Dataset: dataset (GitHub, eWingEye/CNN_Aspergillus). Classes: Aspergillus flavus strain AI2, Aspergillus clavatus strain AI1, Aspergillus flavus strain AI1, Aspergillus fumigatus strain A293, Aspergillus nidulans strain TN02A7, Aspergillus niger strain AI1, Aspergillus terreus strain AI1.

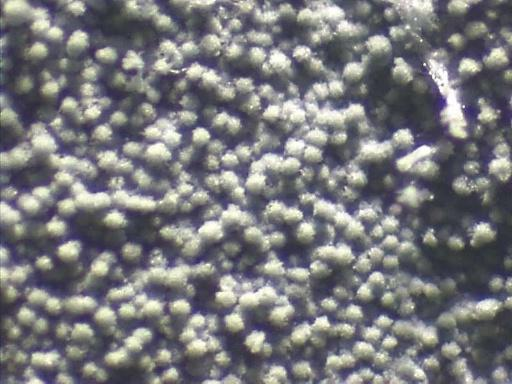
Label: Aspergillus fumigatus strain A293

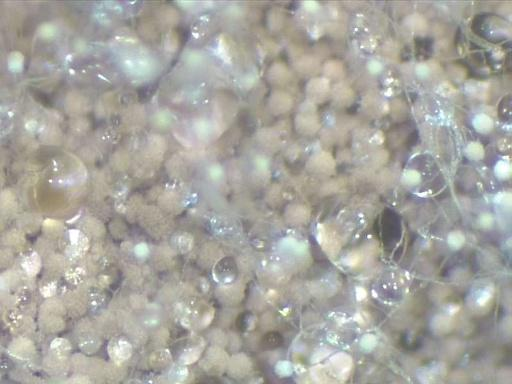
Label: Aspergillus terreus strain AI1

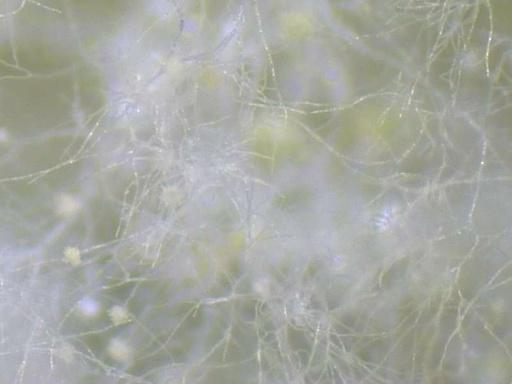
Label: Aspergillus flavus strain AI1

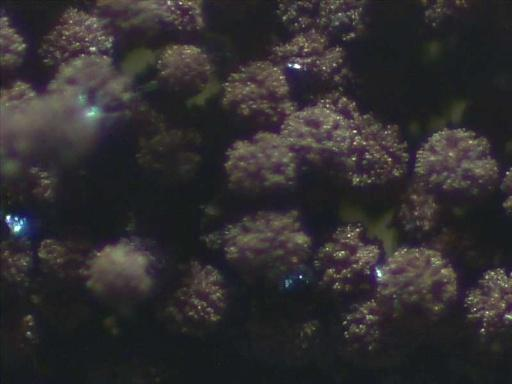
Label: Aspergillus niger strain AI1

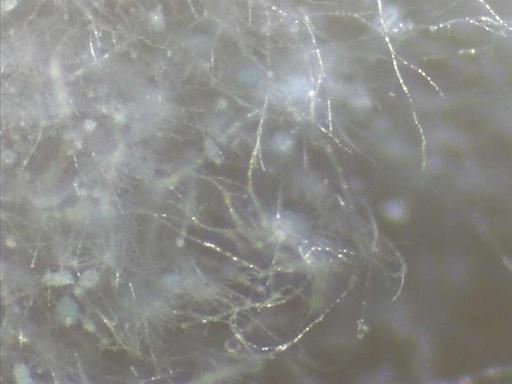
Label: Aspergillus clavatus strain AI1

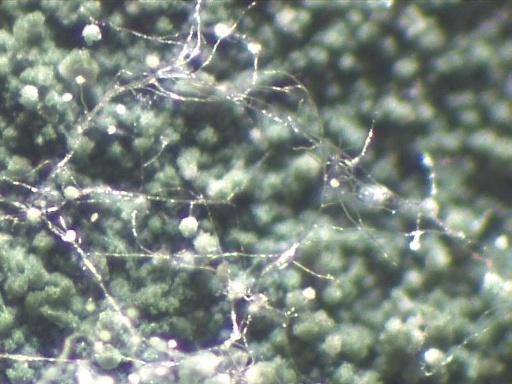
Label: Aspergillus nidulans strain TN02A7
